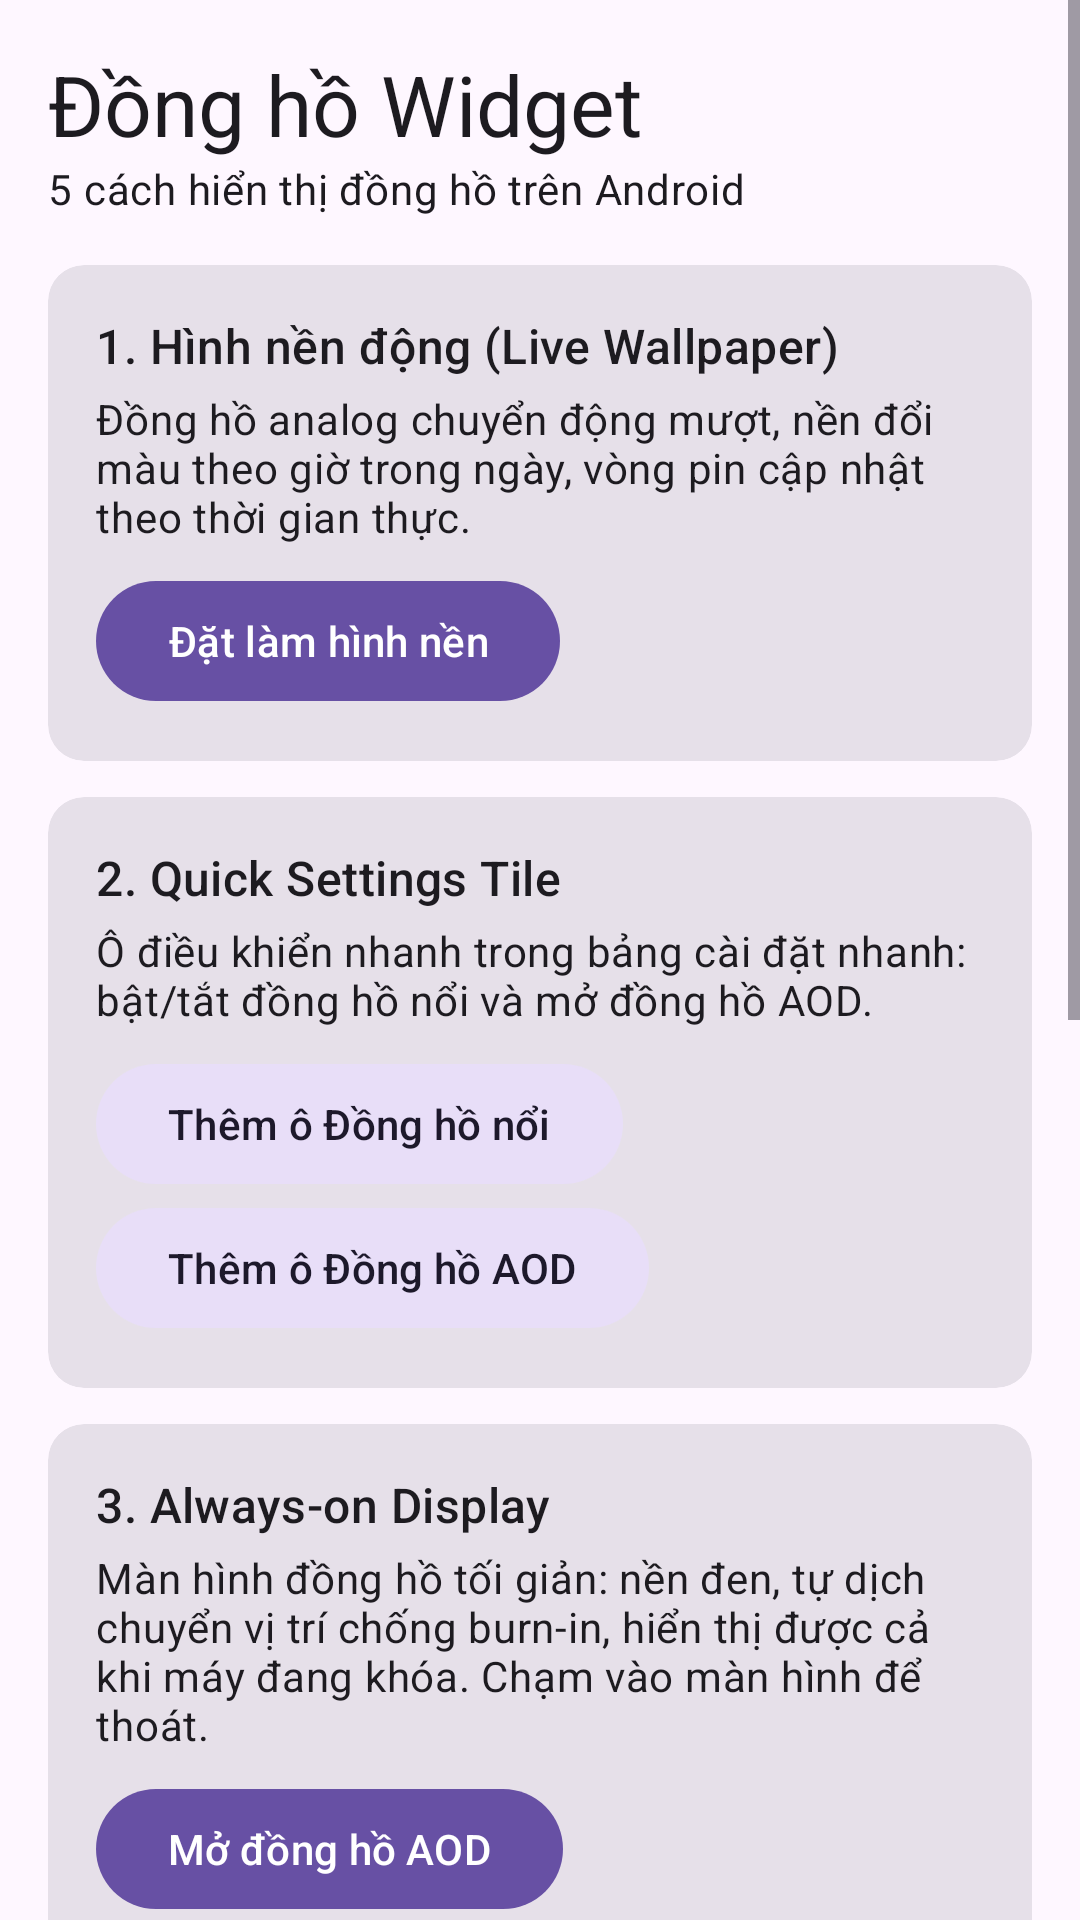

Produce the Android XML layout that renders to this screen, including the resource entries it uses.
<!-- AndroidManifest.xml: application theme Theme.ClockWidget -->
<!-- res/layout/activity_main.xml -->
<?xml version="1.0" encoding="utf-8"?>
<ScrollView xmlns:android="http://schemas.android.com/apk/res/android"
    xmlns:app="http://schemas.android.com/apk/res-auto"
    android:layout_width="match_parent"
    android:layout_height="match_parent"
    android:fillViewport="true">

    <LinearLayout
        android:layout_width="match_parent"
        android:layout_height="wrap_content"
        android:orientation="vertical"
        android:padding="16dp">

        <TextView
            android:layout_width="wrap_content"
            android:layout_height="wrap_content"
            android:text="@string/app_name"
            android:textAppearance="?attr/textAppearanceHeadlineMedium" />

        <TextView
            android:layout_width="wrap_content"
            android:layout_height="wrap_content"
            android:text="@string/main_subtitle"
            android:textAppearance="?attr/textAppearanceBodyMedium" />

        
        <com.google.android.material.card.MaterialCardView
            style="@style/Widget.Material3.CardView.Filled"
            android:layout_width="match_parent"
            android:layout_height="wrap_content"
            android:layout_marginTop="16dp">

            <LinearLayout
                android:layout_width="match_parent"
                android:layout_height="wrap_content"
                android:orientation="vertical"
                android:padding="16dp">

                <TextView
                    android:layout_width="match_parent"
                    android:layout_height="wrap_content"
                    android:text="@string/card_wallpaper_title"
                    android:textAppearance="?attr/textAppearanceTitleMedium" />

                <TextView
                    android:layout_width="match_parent"
                    android:layout_height="wrap_content"
                    android:layout_marginTop="4dp"
                    android:text="@string/card_wallpaper_desc"
                    android:textAppearance="?attr/textAppearanceBodyMedium" />

                <com.google.android.material.button.MaterialButton
                    android:id="@+id/btnWallpaper"
                    android:layout_width="wrap_content"
                    android:layout_height="wrap_content"
                    android:layout_marginTop="8dp"
                    android:text="@string/btn_wallpaper" />
            </LinearLayout>
        </com.google.android.material.card.MaterialCardView>

        
        <com.google.android.material.card.MaterialCardView
            style="@style/Widget.Material3.CardView.Filled"
            android:layout_width="match_parent"
            android:layout_height="wrap_content"
            android:layout_marginTop="12dp">

            <LinearLayout
                android:layout_width="match_parent"
                android:layout_height="wrap_content"
                android:orientation="vertical"
                android:padding="16dp">

                <TextView
                    android:layout_width="match_parent"
                    android:layout_height="wrap_content"
                    android:text="@string/card_tile_title"
                    android:textAppearance="?attr/textAppearanceTitleMedium" />

                <TextView
                    android:layout_width="match_parent"
                    android:layout_height="wrap_content"
                    android:layout_marginTop="4dp"
                    android:text="@string/card_tile_desc"
                    android:textAppearance="?attr/textAppearanceBodyMedium" />

                <com.google.android.material.button.MaterialButton
                    android:id="@+id/btnTileFloating"
                    style="@style/Widget.Material3.Button.TonalButton"
                    android:layout_width="wrap_content"
                    android:layout_height="wrap_content"
                    android:layout_marginTop="8dp"
                    android:text="@string/btn_tile_floating" />

                <com.google.android.material.button.MaterialButton
                    android:id="@+id/btnTileAmbient"
                    style="@style/Widget.Material3.Button.TonalButton"
                    android:layout_width="wrap_content"
                    android:layout_height="wrap_content"
                    android:text="@string/btn_tile_ambient" />
            </LinearLayout>
        </com.google.android.material.card.MaterialCardView>

        
        <com.google.android.material.card.MaterialCardView
            style="@style/Widget.Material3.CardView.Filled"
            android:layout_width="match_parent"
            android:layout_height="wrap_content"
            android:layout_marginTop="12dp">

            <LinearLayout
                android:layout_width="match_parent"
                android:layout_height="wrap_content"
                android:orientation="vertical"
                android:padding="16dp">

                <TextView
                    android:layout_width="match_parent"
                    android:layout_height="wrap_content"
                    android:text="@string/card_aod_title"
                    android:textAppearance="?attr/textAppearanceTitleMedium" />

                <TextView
                    android:layout_width="match_parent"
                    android:layout_height="wrap_content"
                    android:layout_marginTop="4dp"
                    android:text="@string/card_aod_desc"
                    android:textAppearance="?attr/textAppearanceBodyMedium" />

                <com.google.android.material.button.MaterialButton
                    android:id="@+id/btnAmbient"
                    android:layout_width="wrap_content"
                    android:layout_height="wrap_content"
                    android:layout_marginTop="8dp"
                    android:text="@string/btn_aod" />
            </LinearLayout>
        </com.google.android.material.card.MaterialCardView>

        
        <com.google.android.material.card.MaterialCardView
            style="@style/Widget.Material3.CardView.Filled"
            android:layout_width="match_parent"
            android:layout_height="wrap_content"
            android:layout_marginTop="12dp">

            <LinearLayout
                android:layout_width="match_parent"
                android:layout_height="wrap_content"
                android:orientation="vertical"
                android:padding="16dp">

                <TextView
                    android:layout_width="match_parent"
                    android:layout_height="wrap_content"
                    android:text="@string/card_float_title"
                    android:textAppearance="?attr/textAppearanceTitleMedium" />

                <TextView
                    android:layout_width="match_parent"
                    android:layout_height="wrap_content"
                    android:layout_marginTop="4dp"
                    android:text="@string/card_float_desc"
                    android:textAppearance="?attr/textAppearanceBodyMedium" />

                <com.google.android.material.materialswitch.MaterialSwitch
                    android:id="@+id/switchFloating"
                    android:layout_width="match_parent"
                    android:layout_height="wrap_content"
                    android:layout_marginTop="8dp"
                    android:text="@string/switch_float" />
            </LinearLayout>
        </com.google.android.material.card.MaterialCardView>

        
        <com.google.android.material.card.MaterialCardView
            style="@style/Widget.Material3.CardView.Filled"
            android:layout_width="match_parent"
            android:layout_height="wrap_content"
            android:layout_marginTop="12dp">

            <LinearLayout
                android:layout_width="match_parent"
                android:layout_height="wrap_content"
                android:orientation="vertical"
                android:padding="16dp">

                <TextView
                    android:layout_width="match_parent"
                    android:layout_height="wrap_content"
                    android:text="@string/card_adaptive_title"
                    android:textAppearance="?attr/textAppearanceTitleMedium" />

                <TextView
                    android:layout_width="match_parent"
                    android:layout_height="wrap_content"
                    android:layout_marginTop="4dp"
                    android:text="@string/card_adaptive_desc"
                    android:textAppearance="?attr/textAppearanceBodyMedium" />

                <com.google.android.material.button.MaterialButton
                    android:id="@+id/btnPinWidget"
                    android:layout_width="wrap_content"
                    android:layout_height="wrap_content"
                    android:layout_marginTop="8dp"
                    android:text="@string/btn_pin_widget" />
            </LinearLayout>
        </com.google.android.material.card.MaterialCardView>

        
        <TextView
            android:layout_width="wrap_content"
            android:layout_height="wrap_content"
            android:layout_marginTop="24dp"
            android:text="@string/settings_title"
            android:textAppearance="?attr/textAppearanceTitleLarge" />

        <TextView
            android:layout_width="wrap_content"
            android:layout_height="wrap_content"
            android:layout_marginTop="8dp"
            android:text="@string/settings_accent"
            android:textAppearance="?attr/textAppearanceBodyMedium" />

        <LinearLayout
            android:id="@+id/colorRow"
            android:layout_width="match_parent"
            android:layout_height="wrap_content"
            android:layout_marginTop="8dp"
            android:orientation="horizontal" />

        <com.google.android.material.materialswitch.MaterialSwitch
            android:id="@+id/switch24h"
            android:layout_width="match_parent"
            android:layout_height="wrap_content"
            android:layout_marginTop="8dp"
            android:text="@string/settings_24h" />

        <com.google.android.material.materialswitch.MaterialSwitch
            android:id="@+id/switchSeconds"
            android:layout_width="match_parent"
            android:layout_height="wrap_content"
            android:text="@string/settings_seconds" />
    </LinearLayout>
</ScrollView>
<!-- resources referenced by this layout -->
<resources>
  <string name="app_name">Đồng hồ Widget</string>
  <string name="btn_aod">Mở đồng hồ AOD</string>
  <string name="btn_pin_widget">Thêm widget vào màn hình chính</string>
  <string name="btn_tile_ambient">Thêm ô Đồng hồ AOD</string>
  <string name="btn_tile_floating">Thêm ô Đồng hồ nổi</string>
  <string name="btn_wallpaper">Đặt làm hình nền</string>
  <string name="card_adaptive_desc">Tự đổi bố cục theo kích thước (nhỏ, vừa, lớn) và đổi nội dung theo dữ liệu: lời chào, mức pin, báo thức kế tiếp. Kéo giãn widget để thử.</string>
  <string name="card_adaptive_title">5. Widget thích ứng (Adaptive)</string>
  <string name="card_aod_desc">Màn hình đồng hồ tối giản: nền đen, tự dịch chuyển vị trí chống burn-in, hiển thị được cả khi máy đang khóa. Chạm vào màn hình để thoát.</string>
  <string name="card_aod_title">3. Always-on Display</string>
  <string name="card_float_desc">Đồng hồ nổi trên mọi ứng dụng. Kéo để di chuyển, chạm để mở rộng, bấm ✕ để đóng.</string>
  <string name="card_float_title">4. Widget nổi (Floating)</string>
  <string name="card_tile_desc">Ô điều khiển nhanh trong bảng cài đặt nhanh: bật/tắt đồng hồ nổi và mở đồng hồ AOD.</string>
  <string name="card_tile_title">2. Quick Settings Tile</string>
  <string name="card_wallpaper_desc">Đồng hồ analog chuyển động mượt, nền đổi màu theo giờ trong ngày, vòng pin cập nhật theo thời gian thực.</string>
  <string name="card_wallpaper_title">1. Hình nền động (Live Wallpaper)</string>
  <string name="main_subtitle">5 cách hiển thị đồng hồ trên Android</string>
  <string name="settings_24h">Định dạng 24 giờ</string>
  <string name="settings_accent">Màu nhấn</string>
  <string name="settings_seconds">Hiển thị kim giây (hình nền)</string>
  <string name="settings_title">Tuỳ chỉnh</string>
  <string name="switch_float">Bật đồng hồ nổi</string>
  <style name="Theme.ClockWidget" parent="Theme.Material3.DayNight.NoActionBar" />
</resources>
